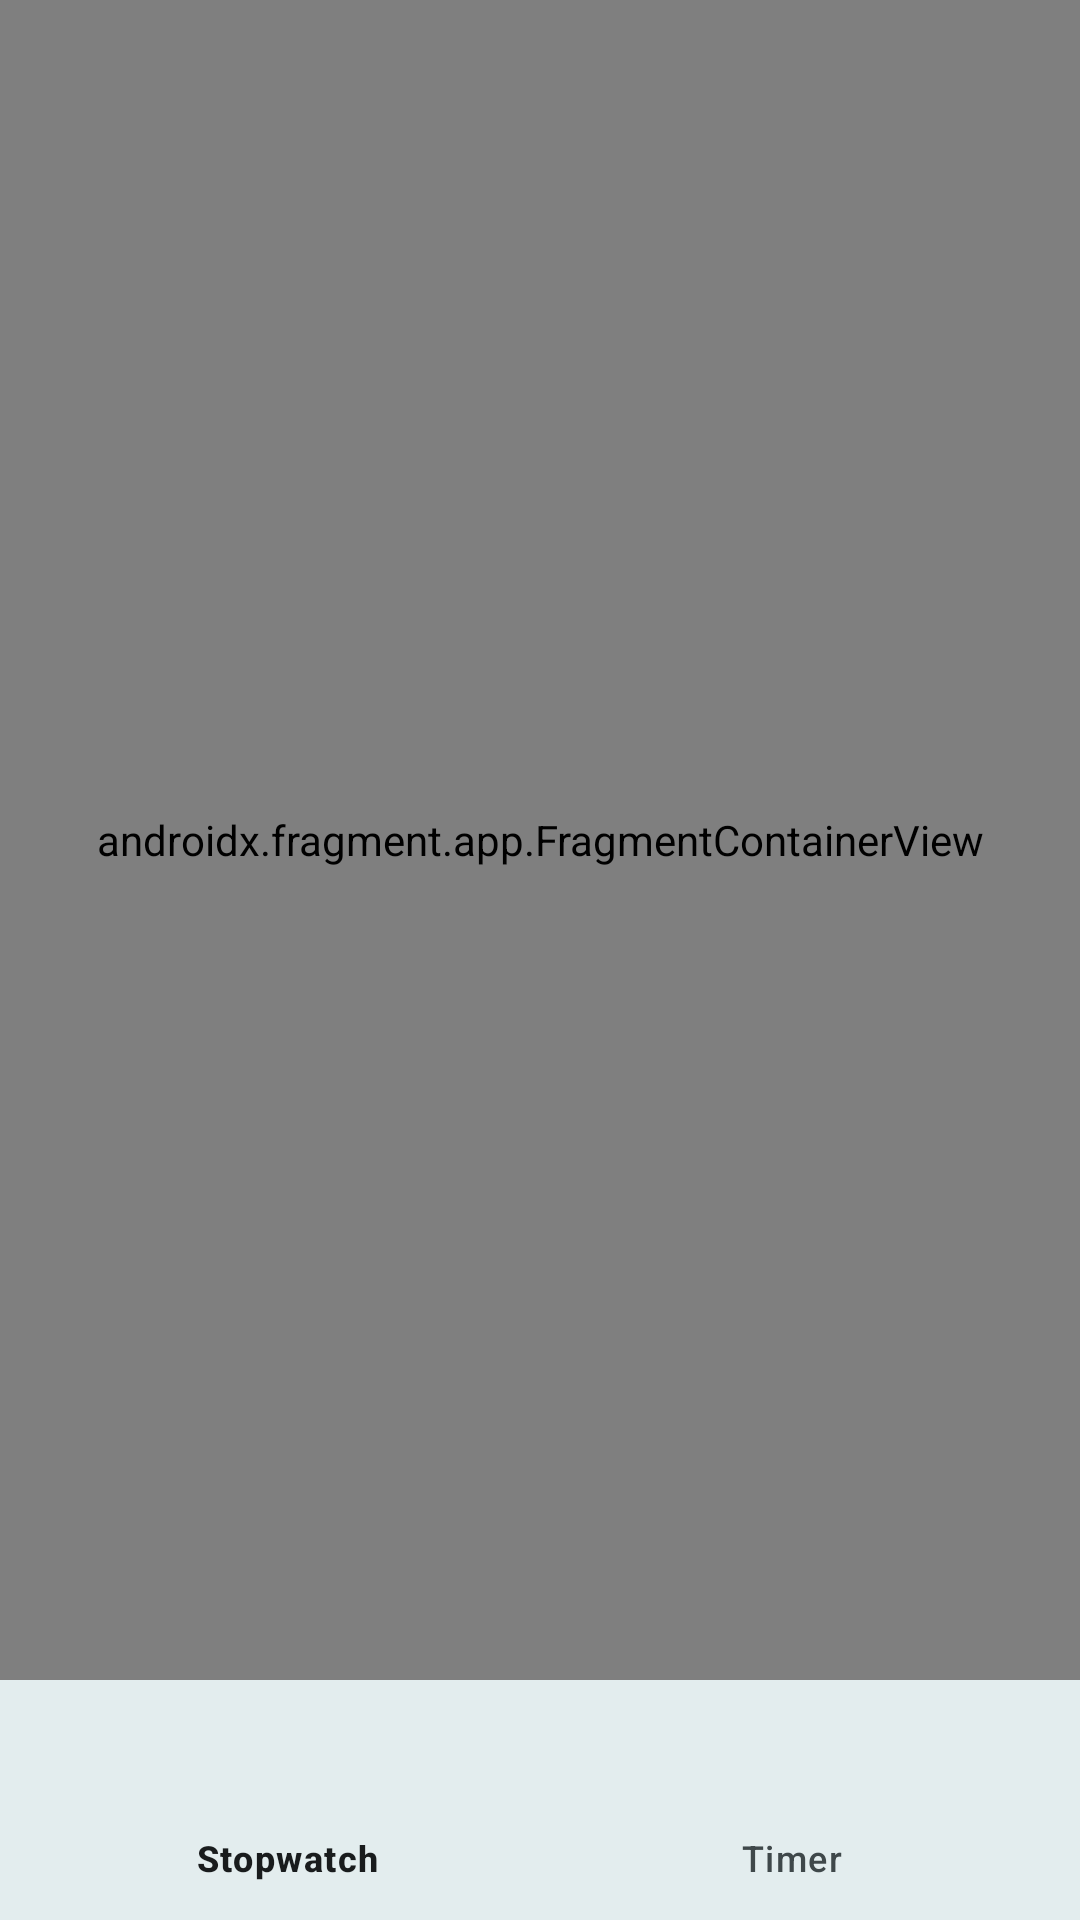

This screen was rendered from an Android layout file. Write that file and the resources it references.
<!-- AndroidManifest.xml: application theme Theme.Clock -->
<!-- res/layout/activity_main.xml -->
<?xml version="1.0" encoding="utf-8"?>
<LinearLayout xmlns:android="http://schemas.android.com/apk/res/android"
    xmlns:app="http://schemas.android.com/apk/res-auto"
    xmlns:tools="http://schemas.android.com/tools"
    android:layout_width="match_parent"
    android:layout_height="match_parent"
    android:orientation="vertical"
    tools:context=".MainActivity">

    <androidx.fragment.app.FragmentContainerView
        android:id="@+id/nav_host_fragment"
        android:name="androidx.navigation.fragment.NavHostFragment"
        android:layout_width="match_parent"
        android:layout_height="0dp"
        android:layout_weight="1"
        app:defaultNavHost="true"
        app:navGraph="@navigation/nav_graph" />

    <com.google.android.material.bottomnavigation.BottomNavigationView
        android:id="@+id/bottom_navigation"
        style="@style/Widget.App.BottomNavigationView"
        android:layout_width="match_parent"
        android:layout_height="wrap_content"
        app:menu="@menu/bottom_navigation_menu" />
</LinearLayout>
<!-- resources referenced by this layout -->
<resources>
  <style name="Widget.App.BottomNavigationView" parent="Widget.Material3.BottomNavigationView">
          <item name="materialThemeOverlay">@style/ThemeOverlay.App.BottomNavigationView</item>
      </style>
  <style name="Theme.Clock" parent="Base.Theme.Clock" />
  <style name="ThemeOverlay.App.BottomNavigationView" parent="">
          <item name="colorSurface">@color/md_theme_light_surface</item>
          <item name="colorOnSurfaceVariant">@color/md_theme_light_onSurfaceVariant</item>
      </style>
  <color name="md_theme_light_surface">#F8FAFA</color>
  <color name="md_theme_light_onSurfaceVariant">#3F484A</color>
  <color name="md_theme_light_primary">#006874</color>
  <color name="md_theme_light_onPrimary">#FFFFFF</color>
  <color name="md_theme_light_primaryContainer">#97F0FF</color>
  <color name="md_theme_light_onPrimaryContainer">#001F24</color>
  <color name="md_theme_light_secondary">#4A6267</color>
  <color name="md_theme_light_onSecondary">#FFFFFF</color>
  <color name="md_theme_light_secondaryContainer">#CDE7EC</color>
  <color name="md_theme_light_onSecondaryContainer">#051F23</color>
  <color name="md_theme_light_tertiary">#525E7D</color>
  <color name="md_theme_light_onTertiary">#FFFFFF</color>
  <color name="md_theme_light_tertiaryContainer">#DAE2FF</color>
  <color name="md_theme_light_onTertiaryContainer">#0E1B37</color>
  <color name="md_theme_light_error">#BA1A1A</color>
  <color name="md_theme_light_errorContainer">#FFDAD6</color>
  <color name="md_theme_light_onError">#FFFFFF</color>
  <color name="md_theme_light_onErrorContainer">#410002</color>
  <color name="md_theme_light_background">#FAFDFD</color>
  <color name="md_theme_light_onBackground">#191C1D</color>
  <color name="md_theme_light_onSurface">#191C1D</color>
  <color name="md_theme_light_surfaceVariant">#DBE4E6</color>
  <color name="md_theme_light_outline">#6F797A</color>
  <color name="md_theme_light_inverseOnSurface">#EFF1F1</color>
  <color name="md_theme_light_inverseSurface">#2E3132</color>
  <color name="md_theme_light_inversePrimary">#4FD8EB</color>
</resources>
